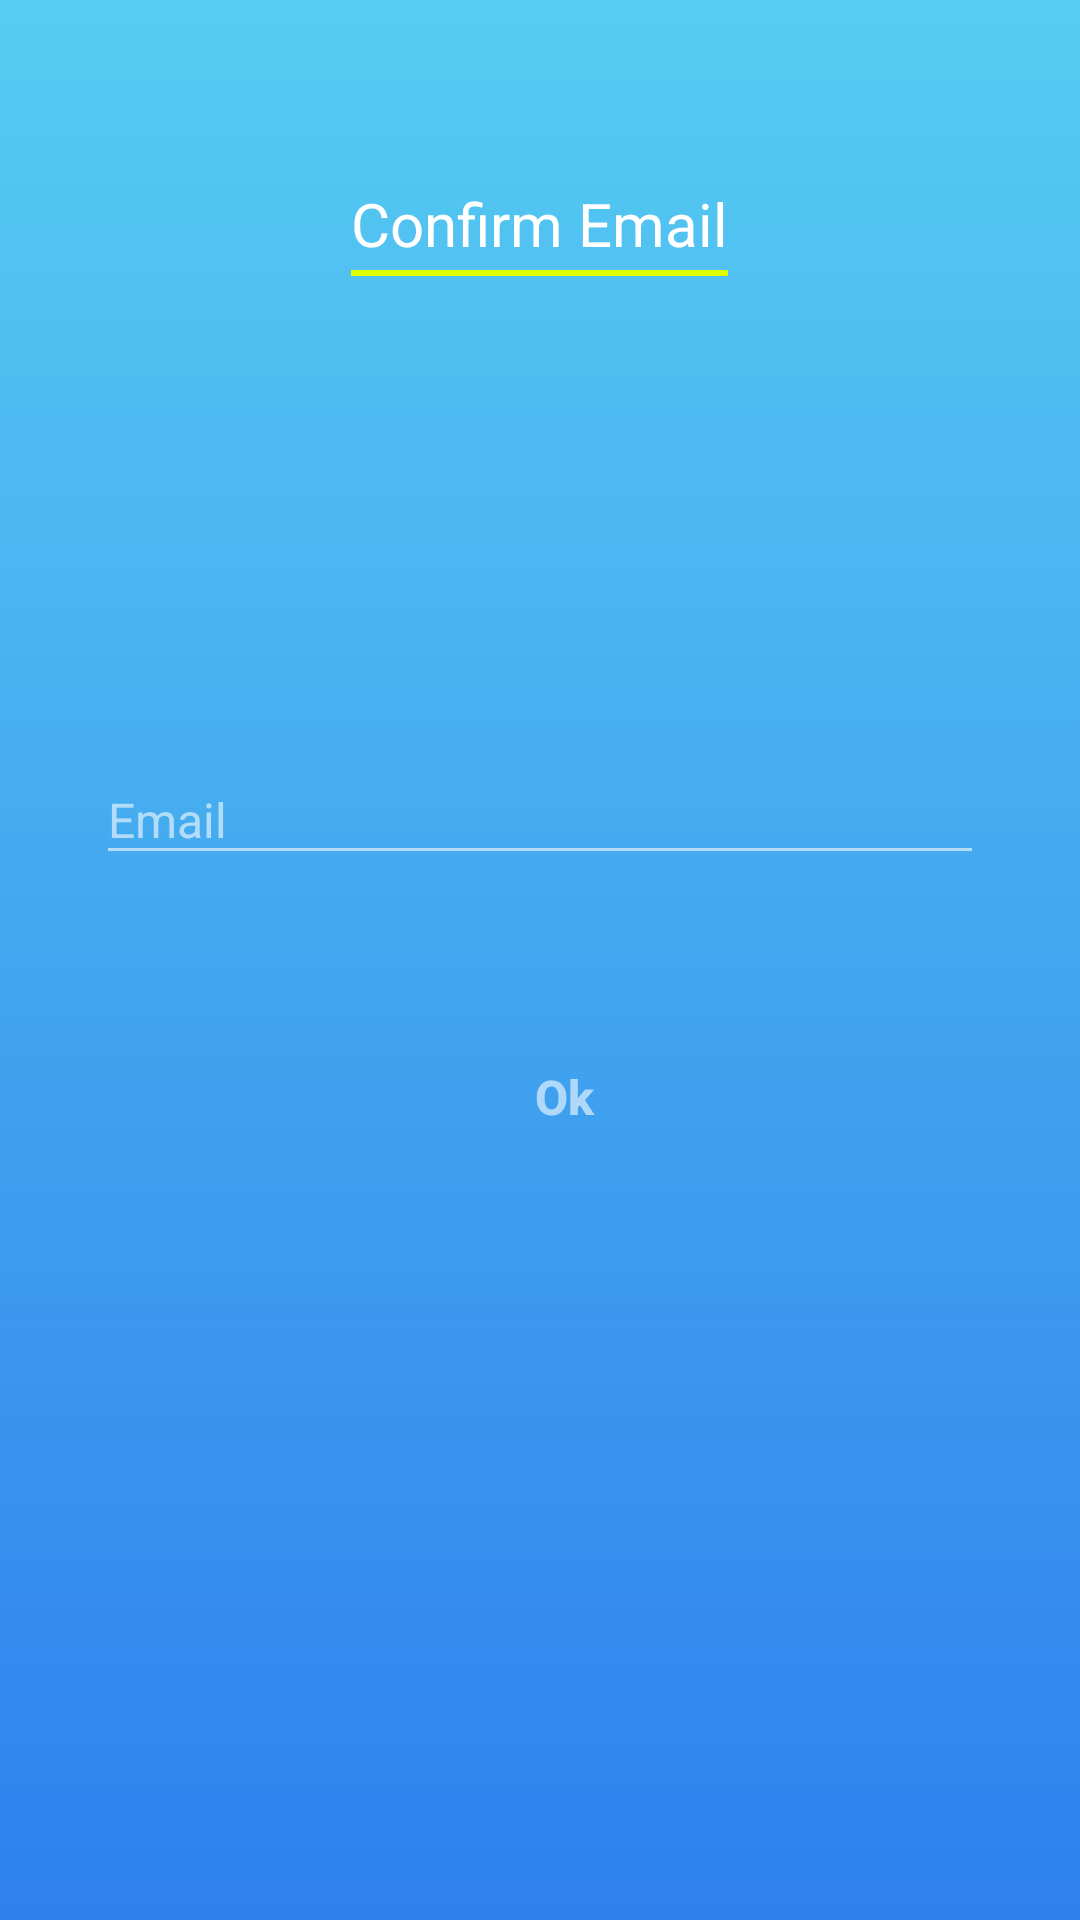

Here is an Android app screen rendered from its layout file. Give the layout XML and the strings, colors and styles it references.
<!-- AndroidManifest.xml: application theme AppTheme -->
<!-- res/layout/activity_email_confirm.xml -->
<?xml version="1.0" encoding="utf-8"?>
<RelativeLayout xmlns:android="http://schemas.android.com/apk/res/android"
    xmlns:app="http://schemas.android.com/apk/res-auto"
    xmlns:tools="http://schemas.android.com/tools"
    android:layout_width="match_parent"
    android:layout_height="match_parent"
    android:id="@+id/rlRoot"
    android:background="@drawable/blue_skies">

        <LinearLayout
            android:id="@+id/linearLayout"
            android:layout_width="wrap_content"
            android:layout_height="wrap_content"
            android:layout_centerHorizontal="true"
            android:layout_marginBottom="150dp"
            android:layout_above="@+id/llCenter"
            android:orientation="horizontal">

            <LinearLayout
                android:layout_width="wrap_content"
                android:layout_height="wrap_content"
                android:orientation="vertical">

                <TextView
                    android:id="@+id/textView"
                    android:layout_width="wrap_content"
                    android:layout_height="wrap_content"
                    android:text="@string/textConfirmEmail"
                    android:textColor="#ffffff"
                    android:textSize="20sp" />

                <View
                    android:layout_width="match_parent"
                    android:layout_height="2dp"
                    android:layout_marginTop="2dp"
                    android:background="#deff00" />

            </LinearLayout>


        </LinearLayout>


    <LinearLayout
        android:layout_width="match_parent"
        android:layout_height="wrap_content"
        android:layout_centerInParent="true"
        android:layout_marginBottom="32dp"
        android:orientation="vertical"
        android:id="@+id/llCenter"
        android:paddingLeft="32dp"
        android:paddingRight="32dp">


        <com.google.android.material.textfield.TextInputLayout
            android:layout_width="match_parent"
            android:layout_height="wrap_content"
            android:textColorHint="#96ffffff"
            android:theme="@style/EditScreenTextInputLayoutStyle">

            <com.google.android.material.textfield.TextInputEditText
                android:id="@+id/etId"
                android:layout_width="match_parent"
                android:layout_height="match_parent"
                android:drawableRight="@drawable/ic_email_white_24dp"
                android:drawablePadding="16dp"
                android:hint="@string/textEmail"
                android:inputType="textEmailAddress"
                android:maxLines="1"
                android:textColor="@android:color/white"
                android:textSize="16sp" />
        </com.google.android.material.textfield.TextInputLayout>

        <LinearLayout
            android:layout_width="match_parent"
            android:layout_height="wrap_content"
            android:layout_marginTop="50dp"
            android:layout_marginBottom="8dp"
            android:gravity="center"
            android:orientation="horizontal">


            <Button
                android:id="@+id/btnOk"
                android:layout_width="wrap_content"
                android:layout_height="wrap_content"
                android:layout_marginLeft="16dp"
                android:background="@drawable/buttonshapewhitebg"
                android:text="@string/textOk"
                android:textAllCaps="false"
                android:textColor="#96ffffff"
                android:textSize="16dp"
                android:textStyle="bold" />


        </LinearLayout>

    </LinearLayout>


    </RelativeLayout>
<!-- resources referenced by this layout -->
<resources>
  <!-- drawable blue_skies: jpg bitmap (drawable, 1647 bytes) -->
  <string name="textConfirmEmail">Confirm Email</string>
  <string name="textEmail">Email</string>
  <string name="textOk">Ok</string>
  <style name="EditScreenTextInputLayoutStyle" parent="Theme.AppCompat.Light.DarkActionBar">
          <item name="colorControlNormal">@color/textInputLayout</item>
          <item name="colorControlActivated">@color/textInputLayout</item>
          <item name="colorControlHighlight">@color/textInputLayout</item>
          <item name="colorAccent">@color/textInputLayout</item>
          <item name="android:textColorHint">@color/textInputLayout</item>
      </style>
  <style name="AppTheme" parent="Theme.AppCompat.Light.DarkActionBar">
          
          <item name="colorPrimary">@color/blueSkiestop</item>
          <item name="colorPrimaryDark">@color/blueSkiestop</item>
          <item name="colorAccent">@color/black</item>
      </style>
  <color name="textInputLayout">#96ffffff</color>
  <color name="blueSkiestop">#56CBF2</color>
  <color name="black">#000</color>
</resources>
